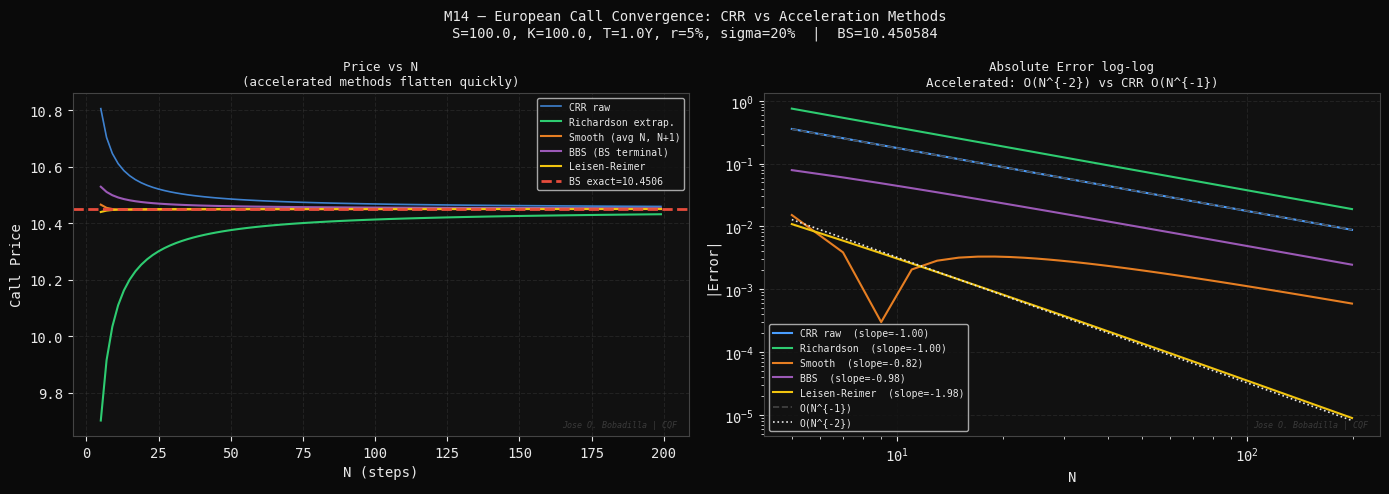
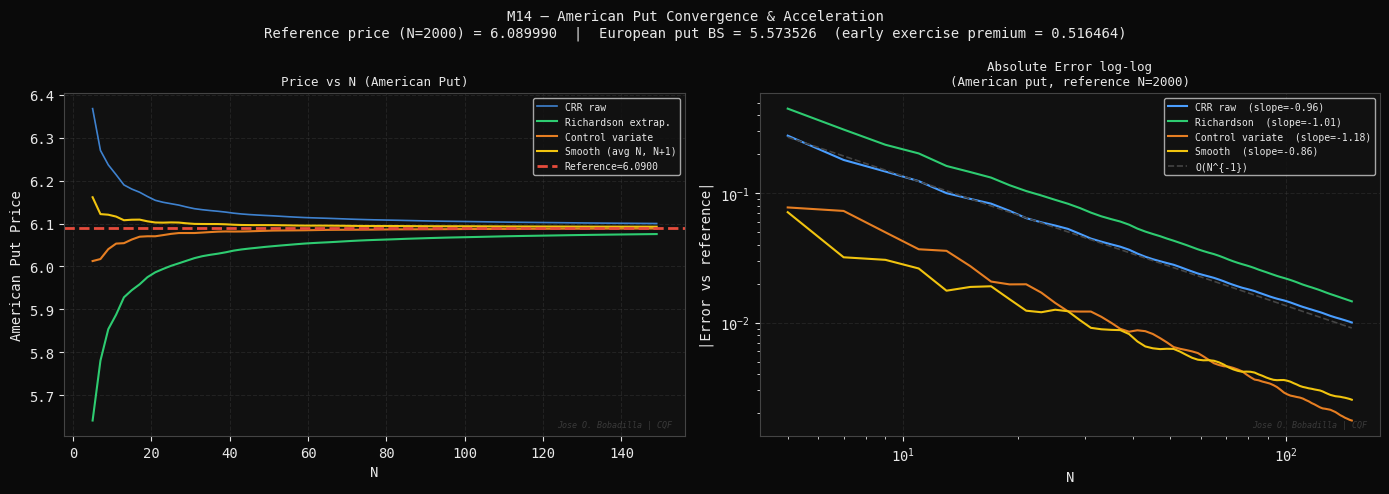
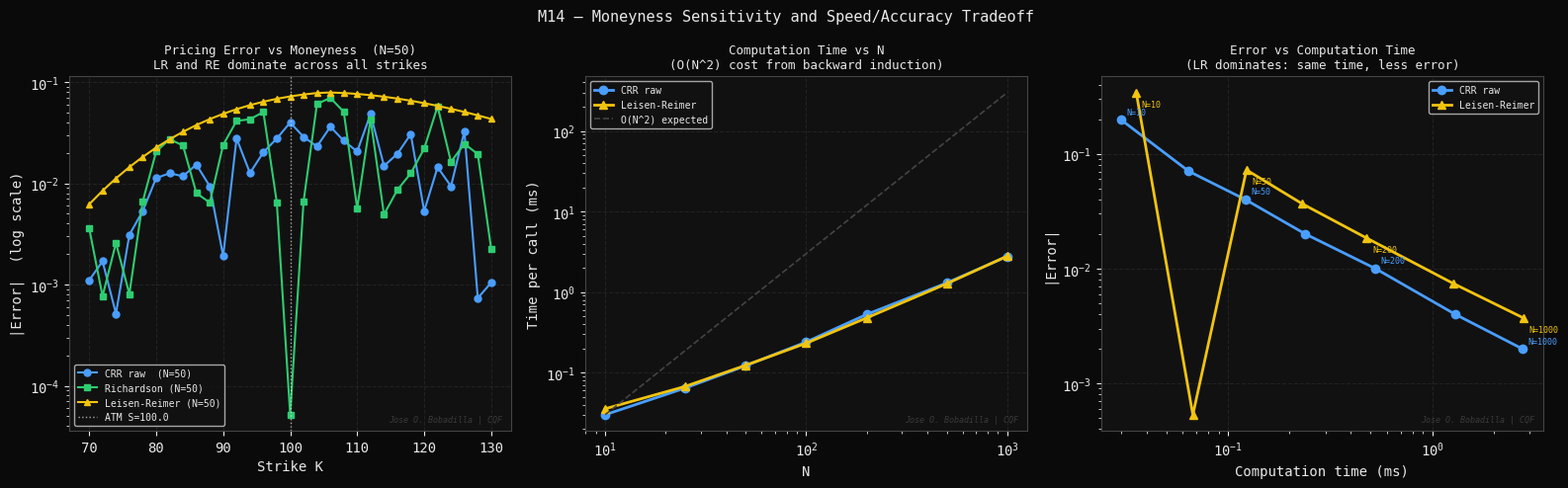

These charts were generated, in order, by the following Python code:
#!/usr/bin/env python3
"""
M14 — Binomial Tree Convergence & Acceleration Techniques
==========================================================
Module 3 of 9 | CQF Concepts Explained

Theory
------
The CRR tree converges to Black-Scholes at rate O(1/N), but with
pronounced odd/even oscillations. Several acceleration techniques
eliminate the oscillations and achieve O(1/N^2) or better:

1. Richardson Extrapolation (RE):
   Use two tree prices V(N) and V(2N):
       V_RE = 2*V(2N) - V(N)
   Cancels the leading O(1/N) error term => O(1/N^2) convergence.

2. Control Variate (CV):
   Price an analytically tractable "nearby" option (e.g. European)
   alongside the target (e.g. American) using the SAME tree:
       V_CV = V_tree_target + (V_BS_control - V_tree_control)
   Reduces variance/bias because tree errors are correlated.

3. Smooth Binomial (SB) / Broadie-Detemple:
   Choose N so the strike falls exactly on a node, or average
   over N and N+1 to cancel odd/even oscillation:
       V_SB = 0.5 * (V(N) + V(N+1))

4. Binomial Black-Scholes (BBS):
   Replace terminal payoffs with the BS continuation value at
   the penultimate step (one step before expiry). Eliminates
   the discretization of the terminal condition.

5. Leisen-Reimer (LR) tree:
   Uses Peizer-Pratt inversion to match BS d1/d2 exactly at
   each step. Achieves O(1/N^2) without extrapolation.

Author : Jose O. Bobadilla | CQF
Project: 19-cqf-concepts-explained
"""

import os
import time
import numpy as np
import matplotlib
matplotlib.use("Agg")
import matplotlib.pyplot as plt
from scipy.stats import norm

# ---------------------------------------------------------------------------
# Style
# ---------------------------------------------------------------------------
DARK   = "#0a0a0a"
PANEL  = "#111111"
WHITE  = "#e8e8e8"
GREY   = "#444444"
BLUE   = "#4a9eff"
GREEN  = "#2ecc71"
YELLOW = "#f1c40f"
RED    = "#e74c3c"
ORANGE = "#e67e22"
PURPLE = "#9b59b6"
TEAL   = "#1abc9c"

plt.rcParams.update({
    "figure.facecolor": DARK, "axes.facecolor": PANEL,
    "axes.edgecolor": GREY,   "axes.labelcolor": WHITE,
    "xtick.color": WHITE,     "ytick.color": WHITE,
    "text.color": WHITE,      "grid.color": GREY,
    "grid.alpha": 0.35,       "grid.linestyle": "--",
    "font.family": "monospace",
})

OUT_DIR = os.path.expanduser(
    "~/quant-finance-portfolio/19-cqf-concepts-explained/outputs/figures"
)
os.makedirs(OUT_DIR, exist_ok=True)
WATERMARK = "Jose O. Bobadilla | CQF"

def watermark(ax):
    ax.text(0.98, 0.02, WATERMARK, transform=ax.transAxes,
            fontsize=6, color=GREY, ha="right", va="bottom",
            style="italic", alpha=0.8)

# ---------------------------------------------------------------------------
# Pricing engines
# ---------------------------------------------------------------------------
def bs_call(S, K, T, r, sigma):
    d1 = (np.log(S/K) + (r + 0.5*sigma**2)*T) / (sigma*np.sqrt(T))
    d2 = d1 - sigma*np.sqrt(T)
    return S*norm.cdf(d1) - K*np.exp(-r*T)*norm.cdf(d2)

def bs_put(S, K, T, r, sigma):
    d1 = (np.log(S/K) + (r + 0.5*sigma**2)*T) / (sigma*np.sqrt(T))
    d2 = d1 - sigma*np.sqrt(T)
    return K*np.exp(-r*T)*norm.cdf(-d2) - S*norm.cdf(-d1)

def crr_european(S, K, T, r, sigma, N, opt="call"):
    """Standard CRR European option."""
    dt   = T / N
    u    = np.exp(sigma*np.sqrt(dt))
    d    = 1.0/u
    p    = (np.exp(r*dt) - d) / (u - d)
    disc = np.exp(-r*dt)
    j    = np.arange(N+1)
    ST   = S * u**j * d**(N-j)
    V    = np.maximum(ST - K, 0) if opt=="call" else np.maximum(K - ST, 0)
    for _ in range(N):
        V = disc * (p*V[1:] + (1-p)*V[:-1])
    return V[0]

def crr_american_put(S, K, T, r, sigma, N):
    """Standard CRR American put."""
    dt   = T / N
    u    = np.exp(sigma*np.sqrt(dt))
    d    = 1.0/u
    p    = (np.exp(r*dt) - d) / (u - d)
    disc = np.exp(-r*dt)
    j    = np.arange(N+1)
    ST   = S * u**j * d**(N-j)
    V    = np.maximum(K - ST, 0.0)
    for i in range(N-1, -1, -1):
        V = disc * (p*V[1:] + (1-p)*V[:-1])
        Si = S * u**np.arange(i+1) * d**(i-np.arange(i+1))
        V  = np.maximum(V, K - Si)
    return V[0]

def richardson(S, K, T, r, sigma, N, fn):
    """Richardson extrapolation: 2*V(2N) - V(N)."""
    return 2*fn(S, K, T, r, sigma, 2*N) - fn(S, K, T, r, sigma, N)

def smooth_binomial(S, K, T, r, sigma, N, fn):
    """Average V(N) and V(N+1) to cancel odd/even oscillation."""
    return 0.5*(fn(S, K, T, r, sigma, N) + fn(S, K, T, r, sigma, N+1))

def bbs_call(S, K, T, r, sigma, N):
    """
    Binomial Black-Scholes: replace terminal payoffs with
    BS value at penultimate step (N-1 -> expiry).
    """
    dt   = T / N
    u    = np.exp(sigma*np.sqrt(dt))
    d    = 1.0/u
    p    = (np.exp(r*dt) - d) / (u - d)
    disc = np.exp(-r*dt)
    # Penultimate stock prices
    j      = np.arange(N)
    S_pen  = S * u**j * d**(N-1-j)
    # Use BS for remaining dt instead of terminal payoff
    V = np.array([bs_call(s, K, dt, r, sigma) for s in S_pen])
    for _ in range(N-1):
        V = disc * (p*V[1:] + (1-p)*V[:-1])
    return V[0]

def lr_call(S, K, T, r, sigma, N):
    """
    Leisen-Reimer tree: Peizer-Pratt inversion for d1, d2.
    Achieves O(1/N^2) convergence.
    """
    def pp2(z, n):
        # Peizer-Pratt method 2 inversion
        return 0.5 + np.sign(z)*np.sqrt(
            0.25 - 0.25*np.exp(-(z/(n+1/3+0.1/(n+1)))**2 * (n+1/6))
        )
    dt   = T / N
    d1   = (np.log(S/K) + (r + 0.5*sigma**2)*T) / (sigma*np.sqrt(T))
    d2   = d1 - sigma*np.sqrt(T)
    p_   = pp2(d2, N)
    p1   = pp2(d1, N)
    u    = np.exp(r*dt) * p1 / p_
    d    = (np.exp(r*dt) - p_*u) / (1 - p_)
    disc = np.exp(-r*dt)
    j    = np.arange(N+1)
    ST   = S * u**j * d**(N-j)
    V    = np.maximum(ST - K, 0.0)
    for _ in range(N):
        V = disc * (p_*V[1:] + (1-p_)*V[:-1])
    return V[0]

# ---------------------------------------------------------------------------
# Parameters
# ---------------------------------------------------------------------------
S0    = 100.0
K     = 100.0
T     = 1.0
r     = 0.05
sigma = 0.20

BS_CALL = bs_call(S0, K, T, r, sigma)
BS_PUT  = bs_put(S0, K, T, r, sigma)
print(f"[M14] BS call = {BS_CALL:.8f}  |  BS put = {BS_PUT:.8f}")

N_vals = list(range(5, 201, 2))   # odd N to avoid even/odd ambiguity in some methods


# ===========================================================================
# FIGURE 1 — European Call: raw CRR vs acceleration methods
# ===========================================================================
print("[M14] Figure 1: European call convergence acceleration ...")
t0 = time.perf_counter()

crr_raw = np.array([crr_european(S0, K, T, r, sigma, n) for n in N_vals])
crr_re  = np.array([richardson(S0, K, T, r, sigma, n,
                                lambda *a: crr_european(*a)) for n in N_vals])
crr_sb  = np.array([smooth_binomial(S0, K, T, r, sigma, n,
                                     lambda *a: crr_european(*a)) for n in N_vals])
crr_bbs = np.array([bbs_call(S0, K, T, r, sigma, n) for n in N_vals])
crr_lr  = np.array([lr_call(S0, K, T, r, sigma, n)  for n in N_vals])

err_raw = np.abs(crr_raw - BS_CALL)
err_re  = np.abs(crr_re  - BS_CALL)
err_sb  = np.abs(crr_sb  - BS_CALL)
err_bbs = np.abs(crr_bbs - BS_CALL)
err_lr  = np.abs(crr_lr  - BS_CALL)
N_arr   = np.array(N_vals, float)

fig, axes = plt.subplots(1, 2, figsize=(14, 5), facecolor=DARK)
fig.suptitle(
    "M14 — European Call Convergence: CRR vs Acceleration Methods\n"
    f"S={S0}, K={K}, T={T}Y, r={r:.0%}, sigma={sigma:.0%}  |  BS={BS_CALL:.6f}",
    color=WHITE, fontsize=10
)

# (0) Price convergence
ax = axes[0]
ax.plot(N_vals, crr_raw, color=BLUE,   lw=1.2, alpha=0.8, label="CRR raw")
ax.plot(N_vals, crr_re,  color=GREEN,  lw=1.5, label="Richardson extrap.")
ax.plot(N_vals, crr_sb,  color=ORANGE, lw=1.5, label="Smooth (avg N, N+1)")
ax.plot(N_vals, crr_bbs, color=PURPLE, lw=1.5, label="BBS (BS terminal)")
ax.plot(N_vals, crr_lr,  color=YELLOW, lw=1.5, label="Leisen-Reimer")
ax.axhline(BS_CALL, color=RED, lw=2, linestyle="--", label=f"BS exact={BS_CALL:.4f}")
ax.set_xlabel("N (steps)"); ax.set_ylabel("Call Price")
ax.set_title("Price vs N\n(accelerated methods flatten quickly)",
             color=WHITE, fontsize=9)
ax.legend(fontsize=7); ax.grid(True); watermark(ax)

# (1) Error log-log
ax = axes[1]
# Fit slopes (use N > 20 to avoid startup noise)
mask = N_arr > 20
for err, col, lbl in [
    (err_raw, BLUE,   "CRR raw"),
    (err_re,  GREEN,  "Richardson"),
    (err_sb,  ORANGE, "Smooth"),
    (err_bbs, PURPLE, "BBS"),
    (err_lr,  YELLOW, "Leisen-Reimer"),
]:
    safe = err[mask] + 1e-12
    slope = np.polyfit(np.log(N_arr[mask]), np.log(safe), 1)[0]
    ax.loglog(N_arr, err + 1e-12, lw=1.5, color=col,
              label=f"{lbl}  (slope={slope:.2f})")

ref1 = N_arr**(-1.0) * (err_raw[5] / N_arr[5]**(-1.0))
ref2 = N_arr**(-2.0) * (err_lr[5]  / N_arr[5]**(-2.0))
ax.loglog(N_arr, ref1, "--", color=GREY,  lw=1.2, label="O(N^{-1})")
ax.loglog(N_arr, ref2, ":",  color=WHITE, lw=1.2, label="O(N^{-2})")
ax.set_xlabel("N"); ax.set_ylabel("|Error|")
ax.set_title("Absolute Error log-log\nAccelerated: O(N^{-2}) vs CRR O(N^{-1})",
             color=WHITE, fontsize=9)
ax.legend(fontsize=7); ax.grid(True); watermark(ax)

plt.tight_layout()
p1 = os.path.join(OUT_DIR, "m14_01_european_convergence.png")
plt.savefig(p1, dpi=150, bbox_inches="tight", facecolor=DARK)
plt.close()
print(f"    [OK] {p1}  ({time.perf_counter()-t0:.1f}s)")


# ===========================================================================
# FIGURE 2 — American Put: control variate + Richardson
# ===========================================================================
print("[M14] Figure 2: American put acceleration ...")
t0 = time.perf_counter()

# True American put reference (very large N)
AM_REF = crr_american_put(S0, K, T, r, sigma, 2000)
print(f"      American put reference (N=2000): {AM_REF:.8f}")

N_am = list(range(5, 151, 2))
N_am_arr = np.array(N_am, float)

crr_am_raw = np.array([crr_american_put(S0, K, T, r, sigma, n) for n in N_am])

# Richardson for American put
crr_am_re  = np.array([
    2*crr_american_put(S0, K, T, r, sigma, 2*n) - crr_american_put(S0, K, T, r, sigma, n)
    for n in N_am
])

# Control variate: American put + (BS European put - CRR European put)
crr_am_cv  = np.array([
    crr_american_put(S0, K, T, r, sigma, n)
    + (BS_PUT - crr_european(S0, K, T, r, sigma, n, "put"))
    for n in N_am
])

# Smooth binomial for American put
crr_am_sb  = np.array([
    0.5*(crr_american_put(S0, K, T, r, sigma, n)
       + crr_american_put(S0, K, T, r, sigma, n+1))
    for n in N_am
])

err_am_raw = np.abs(crr_am_raw - AM_REF)
err_am_re  = np.abs(crr_am_re  - AM_REF)
err_am_cv  = np.abs(crr_am_cv  - AM_REF)
err_am_sb  = np.abs(crr_am_sb  - AM_REF)

fig, axes = plt.subplots(1, 2, figsize=(14, 5), facecolor=DARK)
fig.suptitle(
    f"M14 — American Put Convergence & Acceleration\n"
    f"Reference price (N=2000) = {AM_REF:.6f}  |  European put BS = {BS_PUT:.6f}  "
    f"(early exercise premium = {AM_REF-BS_PUT:.6f})",
    color=WHITE, fontsize=10
)

ax = axes[0]
ax.plot(N_am, crr_am_raw, color=BLUE,   lw=1.2, alpha=0.8, label="CRR raw")
ax.plot(N_am, crr_am_re,  color=GREEN,  lw=1.5, label="Richardson extrap.")
ax.plot(N_am, crr_am_cv,  color=ORANGE, lw=1.5, label="Control variate")
ax.plot(N_am, crr_am_sb,  color=YELLOW, lw=1.5, label="Smooth (avg N, N+1)")
ax.axhline(AM_REF, color=RED, lw=2, linestyle="--",
           label=f"Reference={AM_REF:.4f}")
ax.set_xlabel("N"); ax.set_ylabel("American Put Price")
ax.set_title("Price vs N (American Put)", color=WHITE, fontsize=9)
ax.legend(fontsize=7); ax.grid(True); watermark(ax)

ax = axes[1]
mask2 = N_am_arr > 15
for err, col, lbl in [
    (err_am_raw, BLUE,   "CRR raw"),
    (err_am_re,  GREEN,  "Richardson"),
    (err_am_cv,  ORANGE, "Control variate"),
    (err_am_sb,  YELLOW, "Smooth"),
]:
    safe = err[mask2] + 1e-12
    slope = np.polyfit(np.log(N_am_arr[mask2]), np.log(safe), 1)[0]
    ax.loglog(N_am_arr, err + 1e-12, lw=1.5, color=col,
              label=f"{lbl}  (slope={slope:.2f})")
ref1b = N_am_arr**(-1.0) * (err_am_raw[5] / N_am_arr[5]**(-1.0))
ax.loglog(N_am_arr, ref1b, "--", color=GREY, lw=1.2, label="O(N^{-1})")
ax.set_xlabel("N"); ax.set_ylabel("|Error vs reference|")
ax.set_title("Absolute Error log-log\n(American put, reference N=2000)",
             color=WHITE, fontsize=9)
ax.legend(fontsize=7); ax.grid(True); watermark(ax)

plt.tight_layout()
p2 = os.path.join(OUT_DIR, "m14_02_american_acceleration.png")
plt.savefig(p2, dpi=150, bbox_inches="tight", facecolor=DARK)
plt.close()
print(f"    [OK] {p2}  ({time.perf_counter()-t0:.1f}s)")


# ===========================================================================
# FIGURE 3 — Moneyness sensitivity + speed vs accuracy tradeoff
# ===========================================================================
print("[M14] Figure 3: Moneyness sensitivity and speed/accuracy tradeoff ...")
t0 = time.perf_counter()

# Error vs moneyness (K varies) for fixed N=50
N_fix  = 50
K_range = np.linspace(70, 130, 31)
err_mono_raw = []
err_mono_lr  = []
err_mono_re  = []

for k in K_range:
    bs_c  = bs_call(S0, k, T, r, sigma)
    c_raw = crr_european(S0, k, T, r, sigma, N_fix)
    c_lr  = lr_call(S0, k, T, r, sigma, N_fix)
    c_re  = richardson(S0, k, T, r, sigma, N_fix,
                       lambda *a: crr_european(*a))
    err_mono_raw.append(abs(c_raw - bs_c))
    err_mono_lr.append(abs(c_lr  - bs_c))
    err_mono_re.append(abs(c_re  - bs_c))

# Speed vs accuracy: time per price vs N
N_speed = [10, 25, 50, 100, 200, 500, 1000]
times_crr = []
errors_crr = []
for n in N_speed:
    t_s = time.perf_counter()
    for _ in range(20):
        p = crr_european(S0, K, T, r, sigma, n)
    times_crr.append((time.perf_counter()-t_s)/20 * 1000)
    errors_crr.append(abs(p - BS_CALL))

# LR speed (same N but O(N^2) accuracy)
times_lr  = []
errors_lr = []
for n in N_speed:
    t_s = time.perf_counter()
    for _ in range(20):
        p = lr_call(S0, K, T, r, sigma, n)
    times_lr.append((time.perf_counter()-t_s)/20 * 1000)
    errors_lr.append(abs(p - BS_CALL))

fig, axes = plt.subplots(1, 3, figsize=(16, 5), facecolor=DARK)
fig.suptitle("M14 — Moneyness Sensitivity and Speed/Accuracy Tradeoff",
             color=WHITE, fontsize=11)

# (0) Error vs moneyness
ax = axes[0]
ax.semilogy(K_range, err_mono_raw, "o-", color=BLUE,   lw=1.5, ms=5,
            label=f"CRR raw  (N={N_fix})")
ax.semilogy(K_range, err_mono_re,  "s-", color=GREEN,  lw=1.5, ms=5,
            label=f"Richardson (N={N_fix})")
ax.semilogy(K_range, err_mono_lr,  "^-", color=YELLOW, lw=1.5, ms=5,
            label=f"Leisen-Reimer (N={N_fix})")
ax.axvline(S0, color=WHITE, lw=1, linestyle=":", alpha=0.7, label=f"ATM S={S0}")
ax.set_xlabel("Strike K"); ax.set_ylabel("|Error|  (log scale)")
ax.set_title(f"Pricing Error vs Moneyness  (N={N_fix})\n"
             "LR and RE dominate across all strikes",
             color=WHITE, fontsize=9)
ax.legend(fontsize=7); ax.grid(True); watermark(ax)

# (1) Time per call (ms) vs N
ax = axes[1]
ax.loglog(N_speed, times_crr, "o-", color=BLUE,   lw=2, ms=6, label="CRR raw")
ax.loglog(N_speed, times_lr,  "^-", color=YELLOW, lw=2, ms=6, label="Leisen-Reimer")
ref_n2 = np.array(N_speed, float)**2 * (times_crr[0]/N_speed[0]**2)
ax.loglog(N_speed, ref_n2, "--", color=GREY, lw=1.2, label="O(N^2) expected")
ax.set_xlabel("N"); ax.set_ylabel("Time per call (ms)")
ax.set_title("Computation Time vs N\n(O(N^2) cost from backward induction)",
             color=WHITE, fontsize=9)
ax.legend(fontsize=7); ax.grid(True); watermark(ax)

# (2) Error vs computation time (Pareto frontier)
ax = axes[2]
ax.loglog(times_crr, [e+1e-12 for e in errors_crr], "o-", color=BLUE,   lw=2, ms=6,
          label="CRR raw")
ax.loglog(times_lr,  [e+1e-12 for e in errors_lr],  "^-", color=YELLOW, lw=2, ms=6,
          label="Leisen-Reimer")
for n, tc, ec in zip(N_speed[::2], times_crr[::2], errors_crr[::2]):
    ax.annotate(f"N={n}", (tc, ec+1e-12), textcoords="offset points",
                xytext=(4, 4), fontsize=6, color=BLUE)
for n, tl, el in zip(N_speed[::2], times_lr[::2], errors_lr[::2]):
    ax.annotate(f"N={n}", (tl, el+1e-12), textcoords="offset points",
                xytext=(4, -10), fontsize=6, color=YELLOW)
ax.set_xlabel("Computation time (ms)")
ax.set_ylabel("|Error|")
ax.set_title("Error vs Computation Time\n(LR dominates: same time, less error)",
             color=WHITE, fontsize=9)
ax.legend(fontsize=7); ax.grid(True); watermark(ax)

plt.tight_layout()
p3 = os.path.join(OUT_DIR, "m14_03_speed_accuracy.png")
plt.savefig(p3, dpi=150, bbox_inches="tight", facecolor=DARK)
plt.close()
print(f"    [OK] {p3}  ({time.perf_counter()-t0:.1f}s)")

print()
print("=" * 65)
print("  MODULE 14 COMPLETE -- 3 figures saved")
print("  Key Concepts:")
print("  [1] CRR raw: O(N^{-1}) with odd/even oscillation")
print("  [2] Richardson: 2*V(2N)-V(N) => O(N^{-2})")
print("  [3] Smooth: avg(V(N),V(N+1)) cancels oscillation")
print("  [4] BBS: BS terminal => removes terminal discretization error")
print("  [5] Leisen-Reimer: Peizer-Pratt => O(N^{-2}) directly")
print("  [6] Control variate: uses BS European as correlated benchmark")
print(f"  [7] LR N=50 error  = {abs(lr_call(S0,K,T,r,sigma,50)-BS_CALL):.8f}")
print(f"      CRR N=50 error = {abs(crr_european(S0,K,T,r,sigma,50)-BS_CALL):.8f}")
print("=" * 65)
